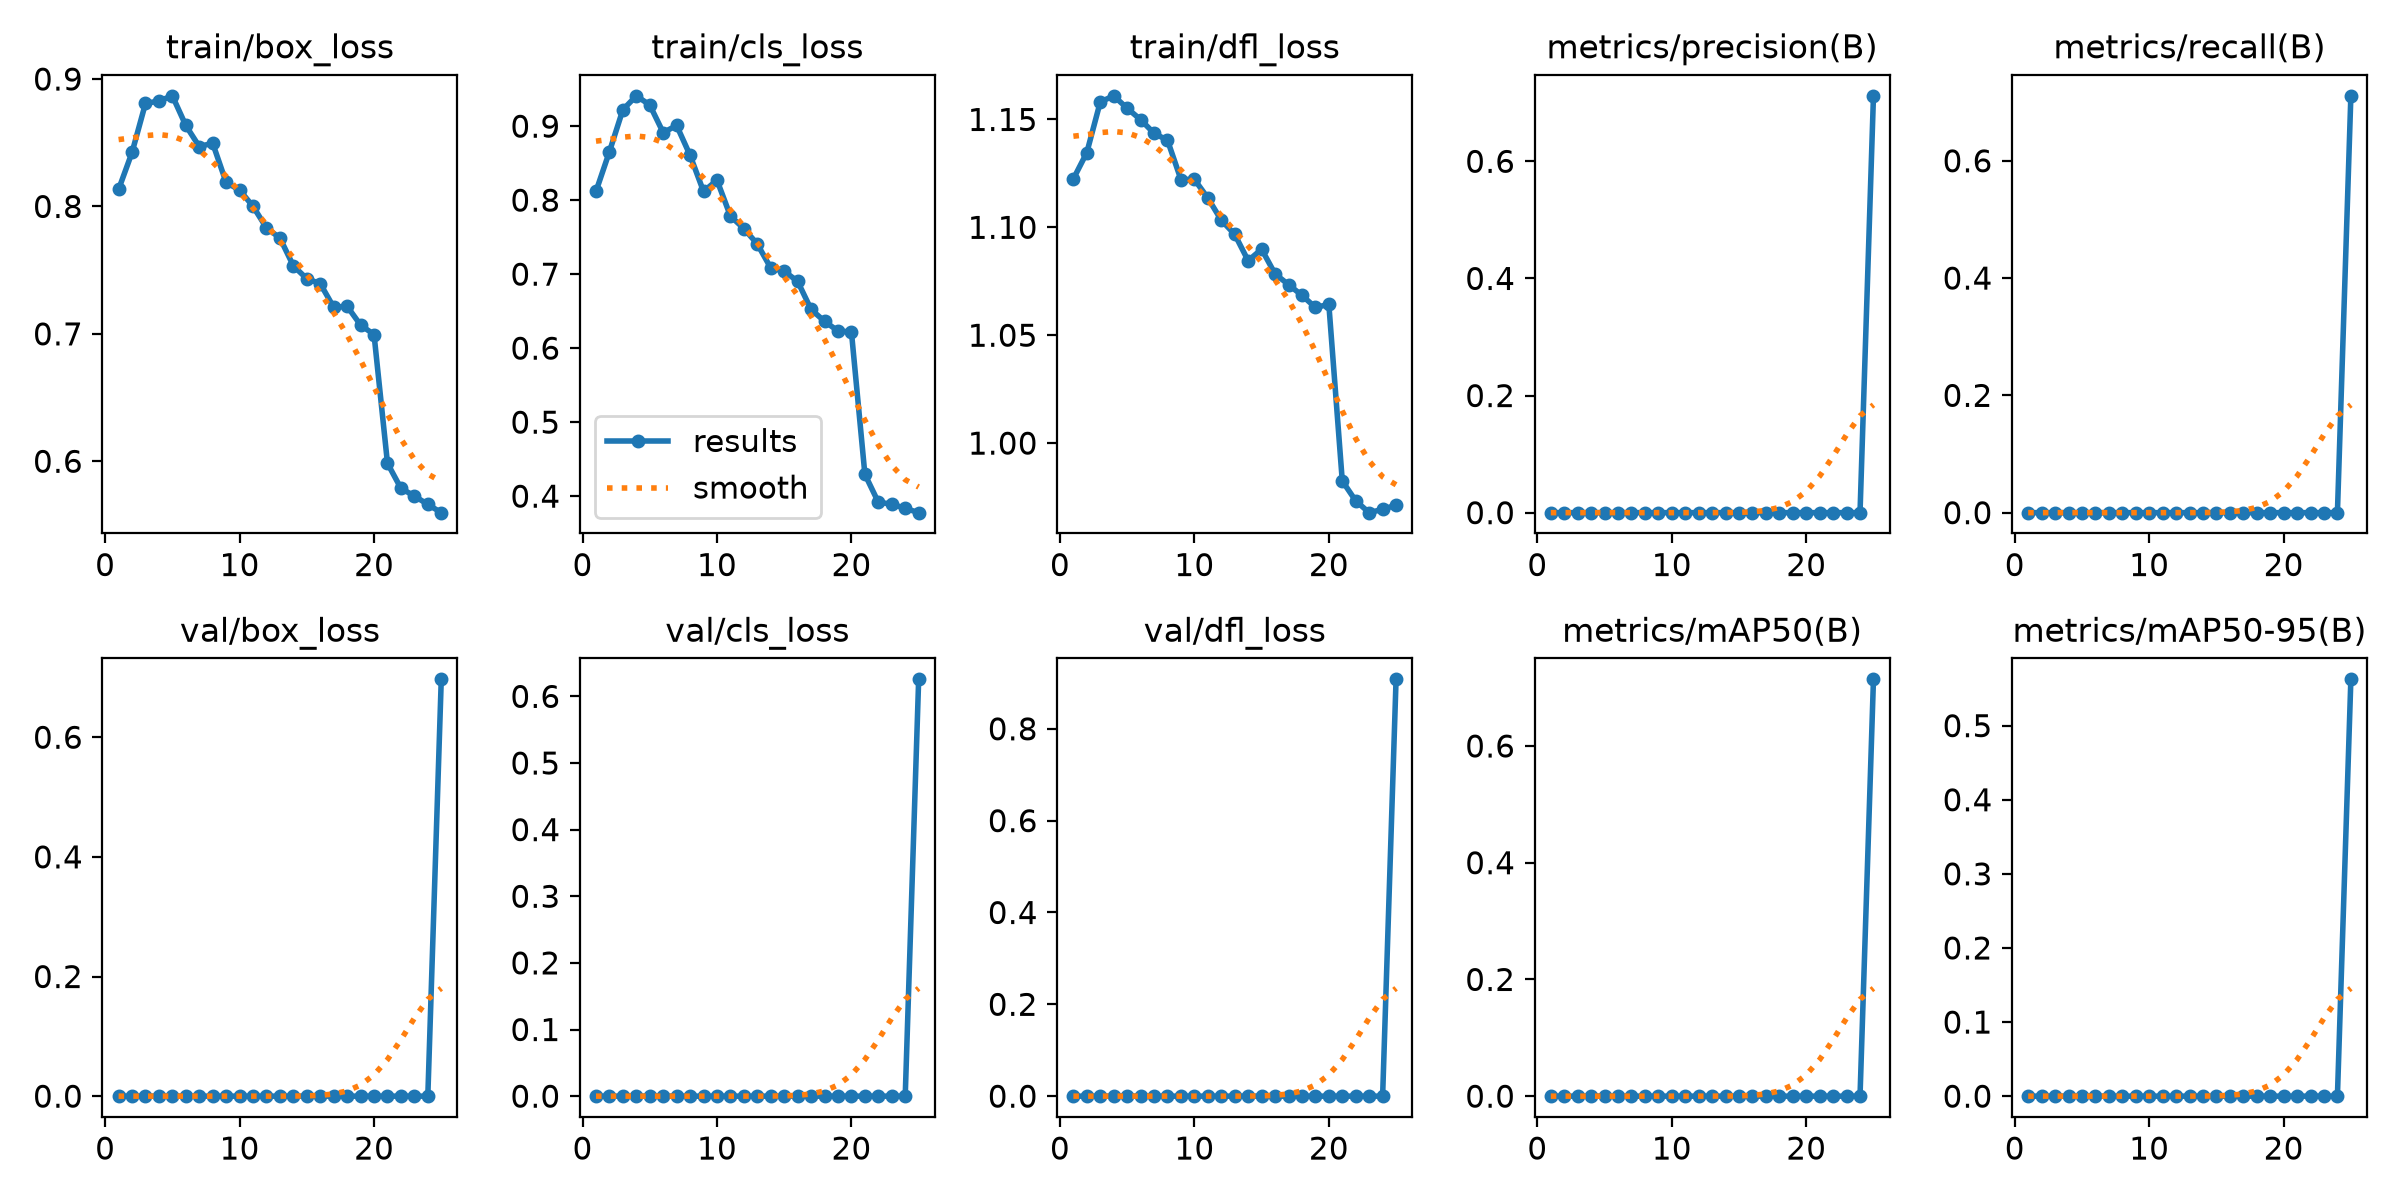

Source data for this figure (header and first rows):
epoch, time, train/box_loss, train/cls_loss, train/dfl_loss, metrics/precision(B), metrics/recall(B), metrics/mAP50(B), metrics/mAP50-95(B), val/box_loss, val/cls_loss, val/dfl_loss, lr/pg0, lr/pg1, lr/pg2
1, 214.2, 0.8133, 0.8119, 1.122, 0, 0, 0, 0, 0, 0, 0, 0.0004755, 0.0004755, 0.0004755
2, 334.2, 0.8423, 0.8655, 1.135, 0, 0, 0, 0, 0, 0, 0, 0.0009481, 0.0009481, 0.0009481
3, 457.1, 0.8808, 0.9222, 1.158, 0, 0, 0, 0, 0, 0, 0, 0.001406, 0.001406, 0.001406
4, 595.8, 0.8828, 0.941, 1.161, 0, 0, 0, 0, 0, 0, 0, 0.001379, 0.001379, 0.001379
5, 724.3, 0.8868, 0.9286, 1.155, 0, 0, 0, 0, 0, 0, 0, 0.001342, 0.001342, 0.001342
6, 845.7, 0.8636, 0.8913, 1.15, 0, 0, 0, 0, 0, 0, 0, 0.001294, 0.001294, 0.001294
7, 970, 0.847, 0.9009, 1.144, 0, 0, 0, 0, 0, 0, 0, 0.001237, 0.001237, 0.001237
8, 1112, 0.8496, 0.8606, 1.14, 0, 0, 0, 0, 0, 0, 0, 0.001173, 0.001173, 0.001173
9, 1258, 0.8188, 0.8117, 1.122, 0, 0, 0, 0, 0, 0, 0, 0.001101, 0.001101, 0.001101
10, 1407, 0.8129, 0.827, 1.122, 0, 0, 0, 0, 0, 0, 0, 0.001023, 0.001023, 0.001023
11, 1554, 0.8001, 0.7785, 1.114, 0, 0, 0, 0, 0, 0, 0, 0.0009402, 0.0009402, 0.0009402
12, 1715, 0.7832, 0.7616, 1.103, 0, 0, 0, 0, 0, 0, 0, 0.0008542, 0.0008542, 0.0008542
13, 1869, 0.7752, 0.7407, 1.097, 0, 0, 0, 0, 0, 0, 0, 0.0007661, 0.0007661, 0.0007661
14, 2016, 0.7534, 0.7083, 1.085, 0, 0, 0, 0, 0, 0, 0, 0.0006772, 0.0006772, 0.0006772
15, 2158, 0.7433, 0.704, 1.09, 0, 0, 0, 0, 0, 0, 0, 0.0005891, 0.0005891, 0.0005891
16, 2306, 0.7394, 0.6902, 1.078, 0, 0, 0, 0, 0, 0, 0, 0.0005031, 0.0005031, 0.0005031
17, 2433, 0.7209, 0.6522, 1.073, 0, 0, 0, 0, 0, 0, 0, 0.0004205, 0.0004205, 0.0004205
18, 2546, 0.7216, 0.6363, 1.068, 0, 0, 0, 0, 0, 0, 0, 0.0003426, 0.0003426, 0.0003426
19, 2662, 0.7069, 0.6232, 1.063, 0, 0, 0, 0, 0, 0, 0, 0.0002708, 0.0002708, 0.0002708
20, 2770, 0.6995, 0.6218, 1.064, 0, 0, 0, 0, 0, 0, 0, 0.000206, 0.000206, 0.000206
21, 2883, 0.5984, 0.4296, 0.9825, 0, 0, 0, 0, 0, 0, 0, 0.0001494, 0.0001494, 0.0001494
22, 2997, 0.5788, 0.3917, 0.9732, 0, 0, 0, 0, 0, 0, 0, 0.0001018, 0.0001018, 0.0001018
23, 3106, 0.5727, 0.3892, 0.9678, 0, 0, 0, 0, 0, 0, 0, 6.3963e-05, 6.3963e-05, 6.3963e-05
24, 3216, 0.5662, 0.3835, 0.9693, 0, 0, 0, 0, 0, 0, 0, 3.65129e-05, 3.65129e-05, 3.65129e-05
25, 3381, 0.5597, 0.3777, 0.9713, 0.7118, 0.7107, 0.7142, 0.5625, 0.6968, 0.6256, 0.9077, 1.98677e-05, 1.98677e-05, 1.98677e-05
